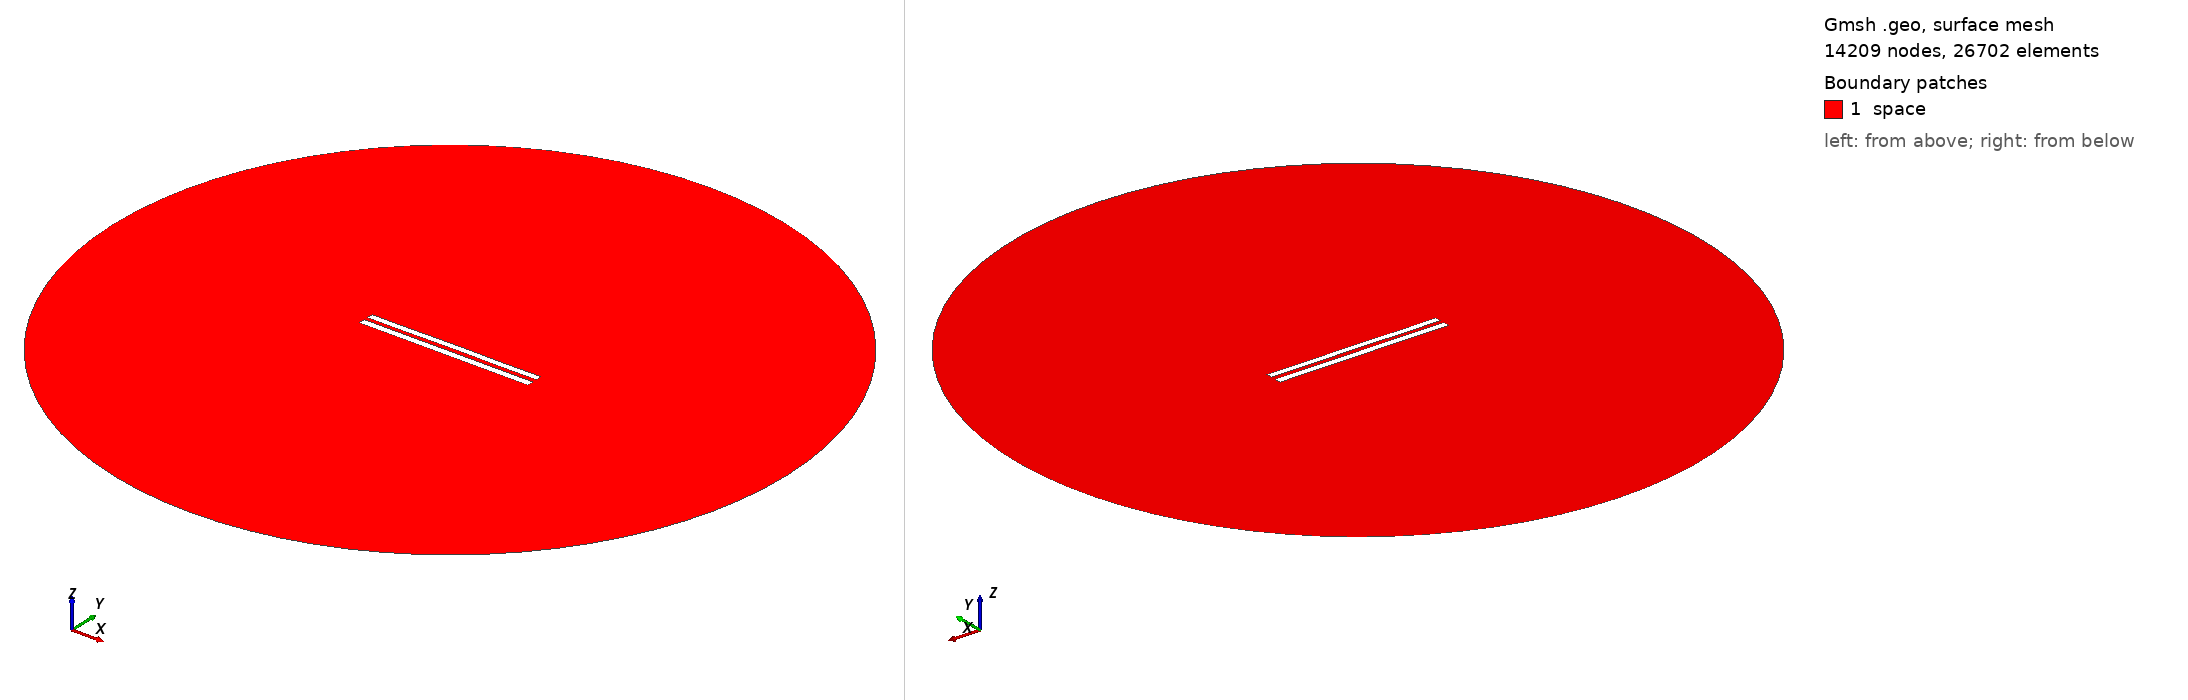

Gmsh geometry script, surface-meshed: 14209 nodes, 26702 surface elements. Boundary patches (legend numbers): 1 space. Left view from above one corner, right view from below the opposite corner. Legend entries are the model's physical surfaces. The drawing asked Gmsh for element sizes between 1% and 20% of the model's largest extent; the script's own settings can give other sizes.

=== 6212.geo (drawn) ===
//---------------------------------------
// Geometry kernel
//---------------------------------------

SetFactory("OpenCASCADE");



//---------------------------------------
// Parameters of the geometry
//---------------------------------------

// Overetch of the upper plate
overetch = 0.125;

// Distance between the plates
distance = 2.5;

// Discretization over the x axis (for the deformation)
nx = 50; 

// Length of the plate
L = 100 - overetch; 

// Number of modes
n = 4; 

// 1st mode coefficient
coeff(1) = 0.15;
beta(1) = 0.596864 * 3.1415926535 / L;

// 2nd mode coefficient
coeff(2) = 0.07499999999999998;
beta(2) = 1.49418 * 3.1415926535 / L;

// 3rd mode coefficient
coeff(3) = 0.0;
beta(3) = 2.50025 * 3.1415926535 / L;

// 4th mode coefficient
coeff(4) = -0.075;
beta(4) = 3.49999 * 3.1415926535 / L;



//---------------------------------------
// Upper plate (deformed rectangle)
//---------------------------------------

// Coordiantes of the upper plate
xmin = -50;
xmax = 50 - overetch;

// Height of the upper plate
yheight = 4 - 2 * overetch;

// Indexes of the points
UpperID[] = {};
LowerID[] = {};
LeftID[] = {};
RightID[] = {};

// Point index
p = 1;

// Horizontal edges
For i In {1:nx}
    x = xmin + (i-1)*(xmax - xmin)/(nx-1);

    y_bottom = distance / 2 + overetch;
    For j In {1:n}
        C = (Cosh(beta(j)*L) + Cos(beta(j)*L)) / (Sinh(beta(j)*L) + Sin(beta(j)*L));
        y_bottom  = y_bottom + coeff(j) * (Cosh(beta(j)*(x+50)) - Cos(beta(j)*(x+50)) - C * (Sinh(beta(j)*(x+50)) - Sin(beta(j)*(x+50))));
    EndFor

    y_top = y_bottom + yheight;

    Point(p) = {x, y_top, 0, 1.0};
    UpperID[i] = p;
    p = p + 1;

    Point(p) = {x, y_bottom, 0, 1.0};
    LowerID[i] = p;
    p = p + 1;
EndFor

// Create point lists
UpperPts[] = {}; LowerPts[] = {};
For i In {1:nx}
  UpperPts[] += {UpperID[i]};
  LowerPts[] += {LowerID[i]};
EndFor

// Build splines
Spline(1) = {UpperPts[]};
Spline(2) = {LowerPts[]};
Line(3) = {LowerPts[nx-1], UpperPts[nx-1]};
Line(4) = {LowerPts[0], UpperPts[0]};

// Build the plane surface
Curve Loop(1) = {2, 3, -1, -4};
Plane Surface(1) = {1};



//---------------------------------------
// Lower plate (rectangle)
//---------------------------------------

// Vertices
Point(1001) = {-50, -1, 0, 1.0};
Point(1002) = { 50, -1, 0, 1.0};
Point(1003) = { 50,  -5, 0, 1.0};
Point(1004) = {-50,  -5, 0, 1.0};

// Edges
Line(5) = {1001, 1002};
Line(6) = {1002, 1003};
Line(7) = {1003, 1004};
Line(8) = {1004, 1001};

// Plane surface
Line Loop(2) = {5, 6, 7, 8};
Plane Surface(2) = {2}; 



//---------------------------------------
// Outer (fictious) boundary
//---------------------------------------

// Points
Point(1005) = {0, 0, 0};       // Center
Point(1006) = {200, 0, 0};     // Start point
Point(1007) = {0, 200, 0};     // 90 degrees
Point(1008) = {-200, 0, 0};    // 180 degrees
Point(1009) = {0, -200, 0};    // 270 degrees

// Circle arcs (each needs start, center, end)
Circle(9) = {1006, 1005, 1007};
Circle(10) = {1007, 1005, 1008};
Circle(11) = {1008, 1005, 1009};
Circle(12) = {1009, 1005, 1006};

// Plane surface for the entire domain
Curve Loop(3) = {9, 10, 11, 12};
Surface(3) = {3};

// Subtract the plates from the whole domain to obtain the actual domain where we want to solve the equations
BooleanDifference{ Surface{3}; Delete; }{ Surface{1}; Surface{2}; Delete; }




//---------------------------------------
// Transfinite Lines/Curves
//---------------------------------------

// Set the number of points on the boundaries
r = 7;

// Plates
Transfinite Curve {1, 2} = 50*r Using Progression 1;
Transfinite Curve {3, 4} = 2*r Using Progression 1;
Transfinite Line {5, 7} = 50*r Using Progression 1;
Transfinite Line {6, 8} = 2*r Using Progression 1;

// Outer boundary
Transfinite Line {9, 10, 11, 12} = 20 Using Progression 1;



//---------------------------------------
// Physical groups
//---------------------------------------                

// Physical curves (boundaries)
Physical Line("force_segment", 10) = {2};
Physical Line("upper_plate", 11) = {1, 3, 4};
Physical Line("lower_plate", 12) = {5, 6, 7, 8};
Physical Line("boundary", 20) = {9, 10, 11, 12};

// Physical Surfaces
Physical Surface("space", 30) = {3};



//---------------------------------------
// 6. Generate the Mesh
//---------------------------------------

// 2D mesh generation
Mesh 2;
